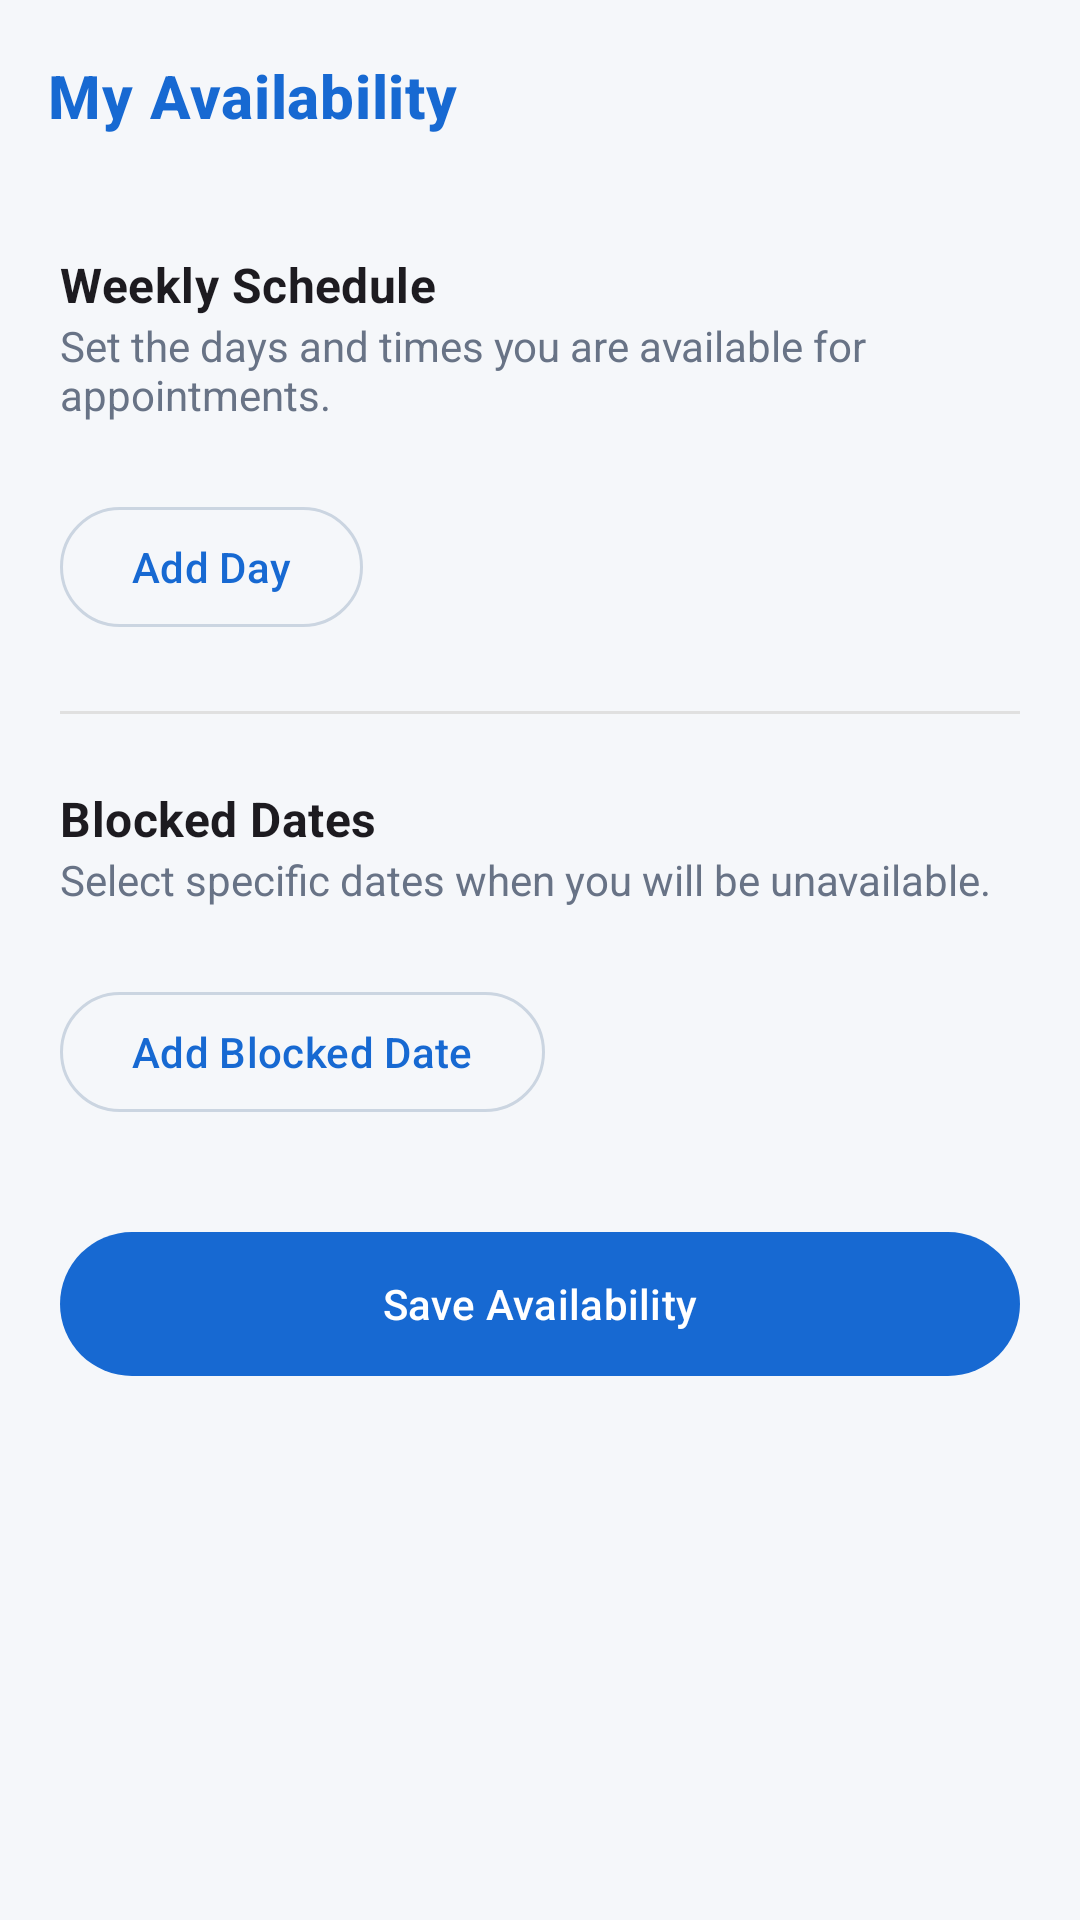

Write the Android layout XML for this screen, with the resource values it uses.
<!-- AndroidManifest.xml: application theme Theme.AmedicKApp -->
<!-- res/layout/activity_doctor_availability.xml -->
<?xml version="1.0" encoding="utf-8"?>
<androidx.coordinatorlayout.widget.CoordinatorLayout xmlns:android="http://schemas.android.com/apk/res/android"
    xmlns:app="http://schemas.android.com/apk/res-auto"
    android:layout_width="match_parent"
    android:layout_height="match_parent"
    android:background="@color/color_background">

    <com.google.android.material.appbar.AppBarLayout
        android:layout_width="match_parent"
        android:layout_height="wrap_content"
        app:elevation="0dp"
        android:background="@color/color_background">

        <androidx.appcompat.widget.Toolbar
            android:id="@+id/toolbar"
            android:layout_width="match_parent"
            android:layout_height="?attr/actionBarSize">
            
            <TextView
                android:layout_width="wrap_content"
                android:layout_height="wrap_content"
                android:text="My Availability"
                android:textAppearance="?attr/textAppearanceHeadline6"
                android:textColor="@color/color_primary"
                android:textStyle="bold" />
                
        </androidx.appcompat.widget.Toolbar>
    </com.google.android.material.appbar.AppBarLayout>

    <androidx.core.widget.NestedScrollView
        android:layout_width="match_parent"
        android:layout_height="match_parent"
        app:layout_behavior="@string/appbar_scrolling_view_behavior">

        <LinearLayout
            android:layout_width="match_parent"
            android:layout_height="wrap_content"
            android:orientation="vertical"
            android:padding="20dp">

            <TextView
                android:layout_width="wrap_content"
                android:layout_height="wrap_content"
                android:text="Weekly Schedule"
                android:textStyle="bold"
                android:textAppearance="?attr/textAppearanceSubtitle1" />
                
            <TextView
                android:layout_width="wrap_content"
                android:layout_height="wrap_content"
                android:text="Set the days and times you are available for appointments."
                android:textColor="@color/color_text_secondary"
                android:layout_marginBottom="16dp"/>

            <androidx.recyclerview.widget.RecyclerView
                android:id="@+id/rvSchedule"
                android:layout_width="match_parent"
                android:layout_height="wrap_content"
                android:nestedScrollingEnabled="false" />
                
            <com.google.android.material.button.MaterialButton
                android:id="@+id/btnAddSchedule"
                android:layout_width="wrap_content"
                android:layout_height="wrap_content"
                android:text="Add Day"
                android:layout_marginTop="8dp"
                style="@style/Widget.Material3.Button.OutlinedButton" />

            <View
                android:layout_width="match_parent"
                android:layout_height="1dp"
                android:background="#E0E0E0"
                android:layout_marginTop="24dp"
                android:layout_marginBottom="24dp"/>

            <TextView
                android:layout_width="wrap_content"
                android:layout_height="wrap_content"
                android:text="Blocked Dates"
                android:textStyle="bold"
                android:textAppearance="?attr/textAppearanceSubtitle1" />
                
            <TextView
                android:layout_width="wrap_content"
                android:layout_height="wrap_content"
                android:text="Select specific dates when you will be unavailable."
                android:textColor="@color/color_text_secondary"
                android:layout_marginBottom="16dp"/>

            <androidx.recyclerview.widget.RecyclerView
                android:id="@+id/rvBlockedDates"
                android:layout_width="match_parent"
                android:layout_height="wrap_content"
                android:nestedScrollingEnabled="false" />

            <com.google.android.material.button.MaterialButton
                android:id="@+id/btnAddBlockedDate"
                android:layout_width="wrap_content"
                android:layout_height="wrap_content"
                android:text="Add Blocked Date"
                android:layout_marginTop="8dp"
                style="@style/Widget.Material3.Button.OutlinedButton" />

            <com.google.android.material.button.MaterialButton
                android:id="@+id/btnSave"
                android:layout_width="match_parent"
                android:layout_height="56dp"
                android:text="Save Availability"
                android:layout_marginTop="32dp"
                android:layout_marginBottom="16dp"/>

        </LinearLayout>
    </androidx.core.widget.NestedScrollView>

</androidx.coordinatorlayout.widget.CoordinatorLayout>
<!-- resources referenced by this layout -->
<resources>
  <color name="color_background">#F5F7FA</color>
  <color name="color_primary">#1769D2</color>
  <color name="color_text_secondary">#687386</color>
  <color name="color_on_primary">#FFFFFF</color>
  <color name="color_primary_container">#EFF6FF</color>
  <color name="color_primary_dark">#0F4FA8</color>
  <color name="color_secondary">#16B8A6</color>
  <color name="color_on_secondary">#FFFFFF</color>
  <color name="color_secondary_light">#CCFBF1</color>
  <color name="color_secondary_dark">#0F8C7D</color>
  <color name="color_surface">#FFFFFF</color>
  <color name="color_on_surface">#172033</color>
  <color name="color_surface_variant">#F1F5F9</color>
  <color name="color_error">#D64545</color>
  <color name="color_error_container">#FEE2E2</color>
  <color name="color_outline">#CBD5E1</color>
  <style name="ShapeAppearance.AmedicK.Small" parent="ShapeAppearance.Material3.SmallComponent">
          <item name="cornerFamily">rounded</item>
          <item name="cornerSize">8dp</item>
      </style>
  <style name="ShapeAppearance.AmedicK.Medium" parent="ShapeAppearance.Material3.MediumComponent">
          <item name="cornerFamily">rounded</item>
          <item name="cornerSize">12dp</item>
      </style>
  <style name="ShapeAppearance.AmedicK.Large" parent="ShapeAppearance.Material3.LargeComponent">
          <item name="cornerFamily">rounded</item>
          <item name="cornerSize">16dp</item>
      </style>
  <style name="TextAppearance.AmedicK.HeadlineLarge" parent="TextAppearance.Material3.HeadlineLarge">
          <item name="android:fontFamily">sans-serif-medium</item>
          <item name="android:textColor">@color/color_on_surface</item>
      </style>
  <style name="TextAppearance.AmedicK.HeadlineMedium" parent="TextAppearance.Material3.HeadlineMedium">
          <item name="android:fontFamily">sans-serif-medium</item>
          <item name="android:textColor">@color/color_on_surface</item>
      </style>
  <style name="TextAppearance.AmedicK.BodyLarge" parent="TextAppearance.Material3.BodyLarge">
          <item name="android:textColor">@color/color_on_surface</item>
      </style>
  <style name="TextAppearance.AmedicK.BodyMedium" parent="TextAppearance.Material3.BodyMedium">
          <item name="android:textColor">@color/color_text_secondary</item>
      </style>
</resources>
